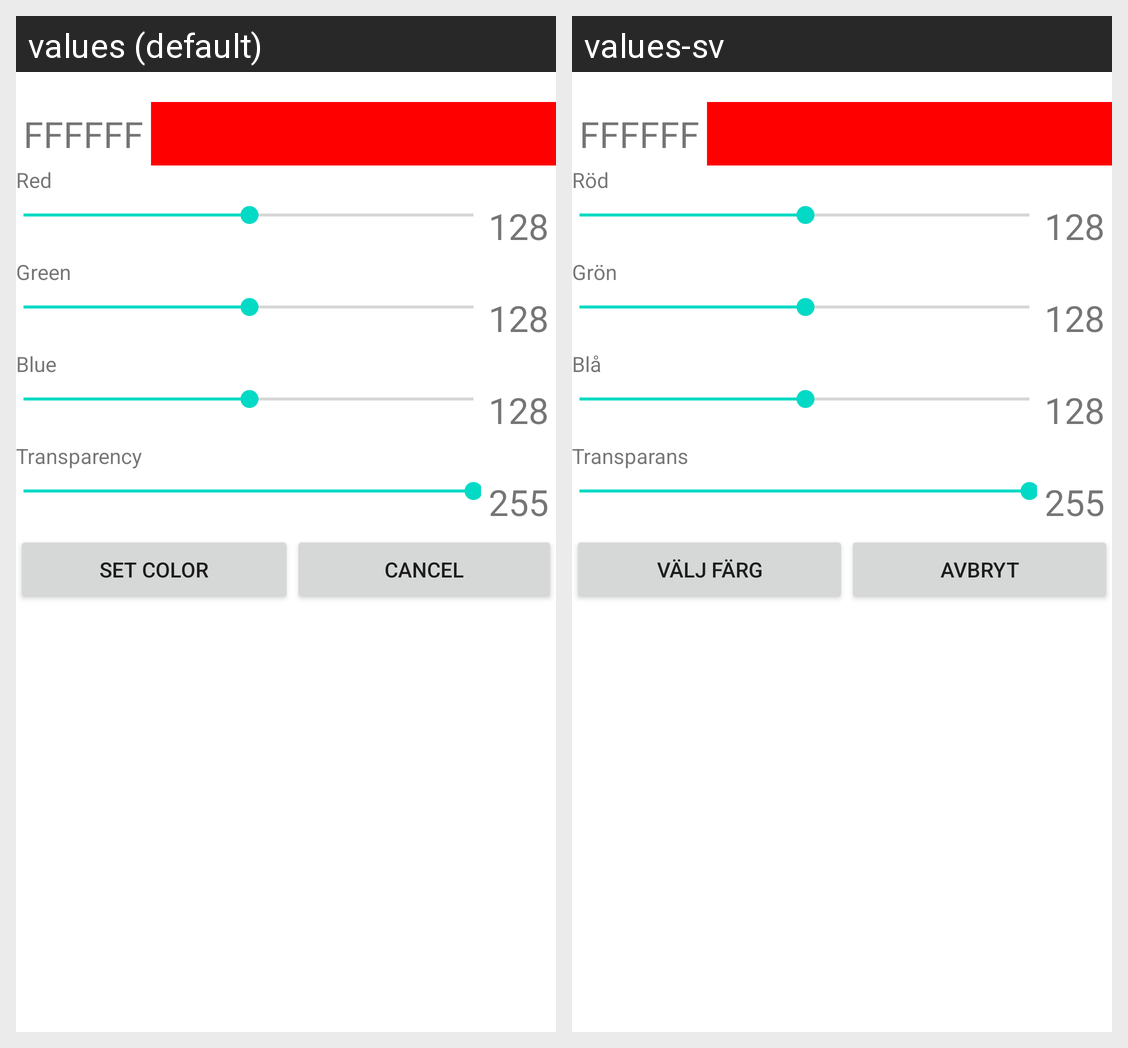

The Android screen above is rendered under two locales of the same app. Produce the string resources it draws, with the default and per-locale values.
Android screen res/layout/color_picker.xml rendered under 2 locales, left to right: values (default), values-sv. Device: Nexus 5 (rendered at 1080×1920; each locale shown at half size, 540×960, under a caption strip naming it); theme Theme.MaterialComponents.DayNight.NoActionBar.
Strings drawn on this screen, with the default value and each locale's value (text and hints the layout hard-codes, and strings that could not be matched under every locale, appear in the picture but are not listed):

redTitle
  values: Red
  values-sv: Röd

greenTitle
  values: Green
  values-sv: Grön

blueTitle
  values: Blue
  values-sv: Blå

transparencyTitle
  values: Transparency
  values-sv: Transparans

buttonSetColor
  values: Set Color
  values-sv: Välj färg

buttonCancel
  values: Cancel
  values-sv: Avbryt
